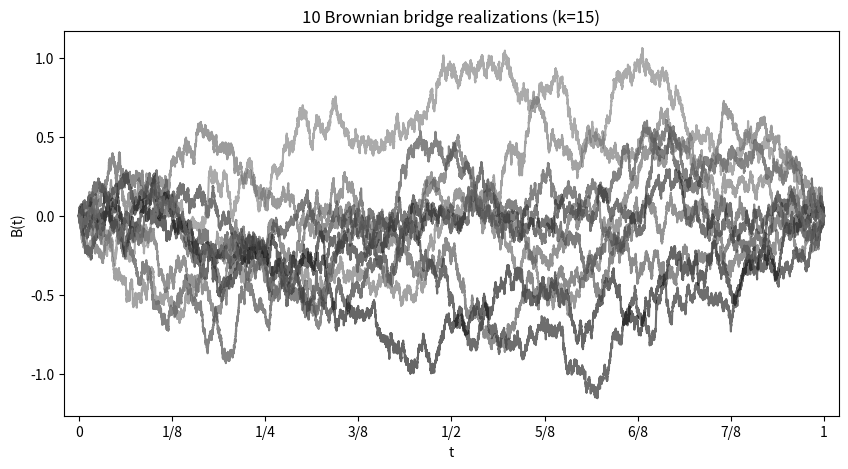

The script that saved this image:
##==##==##==##==##==##==##==##==##==##==##==##==##==##==##==##==##==##
## Code for the book:                                               ##
## "Lectures on Monte Carlo Theory"                                 ##
## Authors: Paweł Lorek and Tomasz Rolski                           ##
## Affiliation: University of Wrocław                               ##
## Publisher: Springer, 2025                                        ##
## Series: Probability Theory and  Stochastic Modelling             ##
##                                                                  ##
## File: ch5_BrownianMotion_bridge.py                               ##
##==##==##==##==##==##==##==##==##==##==##==##==##==##==##==##==##==##




"""
Simulate Brownian bridges using the bisection method.

This script:
  1. Simulates Brownian bridges on a fine grid t = j/2^k for j = 0,...,2^k.
  2. Repeats the simulation `nr_simulations` times, plotting all realizations on a single figure.
  3. Each Brownian bridge satisfies B(0) = B(1) = 0.
  4. The resulting plot is saved as a PDF.

Usage:
    python ch5_BrownianMotion_bridge.py --k 15 --nr_simulations 10 --seed 12345 --results_path results
"""

import numpy as np
import matplotlib.pyplot as plt
from scipy.stats import norm
import argparse
import os
from numpy.random import default_rng, PCG64


def ParseArguments():
    parser = argparse.ArgumentParser(description="Simulate Brownian bridges via bisection.")
    parser.add_argument('--k', type=int, default=15, help="Level of grid resolution (default: %(default)s)")
    parser.add_argument('--nr_simulations', type=int, default=10, help="Number of bridge realizations (default: %(default)s)")
    parser.add_argument('--seed', type=str, default="31415", help="Seed for PRNG; use 'None' for no fixed seed (default: %(default)s)")
    parser.add_argument('--results_path', type=str, default="results", help="Directory for saving output plots (default: %(default)s)")
    return parser.parse_args()


def simulate_brownian_bridge(k, rng):
    """
    Simulate a Brownian bridge on grid j/2^k, j=0,...,2^k using bisection.
    Enforces B(0)=0 and B(1)=0.
    """
    N = 2**k + 1
    B = np.zeros(N)
    U = rng.random(N)
    Z = norm.ppf(U)
    Z[0] = 0
    B[0] = 0
    B[-1] = 0  # Bridge endpoint

    for i in range(1, k + 1):
        for j in range(2 ** (i - 1)):
            idx = 2 ** (k - i) + j * 2 ** (k - i + 1)
            left = B[j * 2 ** (k - i + 1)]
            right = B[(j + 1) * 2 ** (k - i + 1)]
            B[idx] = (left + right) / 2 + 2 ** (-(i + 1) / 2) * Z[idx]
    return B


def main():
    args = ParseArguments()
    os.makedirs(args.results_path, exist_ok=True)

    seed = None if args.seed.strip().lower() == "none" else int(args.seed)
    rng = default_rng(PCG64(seed=seed))

    k = args.k
    nr_simulations = args.nr_simulations
    N = 2 ** k + 1
    t_vals = np.linspace(0, 1, N)

    fig, ax = plt.subplots(figsize=(10, 5))

    for sim in range(nr_simulations):
        B = simulate_brownian_bridge(k, rng)
        color = np.array([0.5 * sim / nr_simulations] * 3)
        ax.plot(t_vals, B, color=color, alpha=0.6)


    ax.set_xlim([-0.02, 1.02])

    ax.set_xticks([0, 0.25, 0.5, 0.75, 1])

      # Set the tick marks at the fractions you want
    ax.set_xticks([0, 1 / 8, 1 / 4, 3 / 8, 1 / 2, 5 / 8, 6 / 8, 7 / 8, 1])
    ax.set_xticklabels(["0", "1/8", "1/4", "3/8", "1/2", "5/8", "6/8", "7/8", "1"])

    output_file = os.path.join(args.results_path, "ch5_BrownianMotion_bridge.pdf")
    plt.savefig(output_file, bbox_inches="tight", pad_inches=0)
    ax.set_xlabel("t")
    ax.set_ylabel("B(t)")
    ax.set_title(f"{nr_simulations} Brownian bridge realizations (k={k})")
    print(f"Plot saved to: {output_file}")
    plt.show()


if __name__ == "__main__":
    main()
